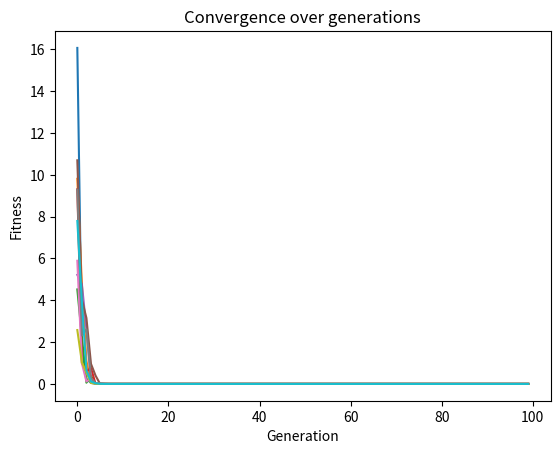

Reproduce this figure in Python.
import numpy as np
import matplotlib.pyplot as plt
import time

start = time.process_time()

# Define the objective function
def f(x, y):
    return x**2 + y**2 - 20*(np.cos(np.pi*x) + np.cos(np.pi*y) - 2)

# Define the function to generate an individual
def generate_individual(bounds):
    return np.random.uniform(bounds[0], bounds[1], 2)

# Define the function to generate a population
def generate_population(bounds, size):
    return np.array([generate_individual(bounds) for _ in range(size)])

# Define the function to calculate the fitness of an individual
def calculate_fitness(individual):
    return f(*individual)

# Define the function to perform tournament selection
def tournament_selection(population, tournament_size):
    tournament_indices = np.random.choice(len(population), tournament_size)
    tournament = population[tournament_indices]
    return min(tournament, key=calculate_fitness)

# Define the function to perform crossover
def crossover(parent1, parent2):
    return (parent1 + parent2) / 2

# Define the function to perform mutation
def mutate(individual, mutation_rate, bounds):
    if np.random.rand() < mutation_rate:
        return generate_individual(bounds)
    else:
        return individual

# Define the function to implement the genetic algorithm
def genetic_algorithm(bounds, population_size, max_generations, tournament_size, mutation_rate):
    population = generate_population(bounds, population_size)
    history = []
    for _ in range(max_generations):
        new_population = []
        for _ in range(population_size):
            parent1 = tournament_selection(population, tournament_size)
            parent2 = tournament_selection(population, tournament_size)
            child = crossover(parent1, parent2)
            child = mutate(child, mutation_rate, bounds)
            new_population.append(child)
        population = np.array(new_population)
        best_individual = min(population, key=calculate_fitness)
        history.append(calculate_fitness(best_individual))
    return best_individual, history

# Run the genetic algorithm 10 times
bounds = [-10, 10]
population_size = 100
max_generations = 100
tournament_size = 5
mutation_rate = 0.01
fitness_values = []
history_values = []

for _ in range(10):
    best_individual, history = genetic_algorithm(bounds, population_size, max_generations, tournament_size, mutation_rate)
    fitness_values.append(calculate_fitness(best_individual))
    history_values.append(history)

# Calculate and print the average fitness value and the standard deviation
average_fitness = np.mean(fitness_values)
standard_deviation = np.std(fitness_values)
print(f"The average fitness value is: {average_fitness}")
print(f"The standard deviation of the fitness values is: {standard_deviation}")

print("Genetic time: ", time.process_time() - start, "sec")

# Plot the history for each run
for i, history in enumerate(history_values):
    plt.plot(history, label=f'Run {i+1}')
plt.title('Convergence over generations')
plt.xlabel('Generation')
plt.ylabel('Fitness')
plt.legend
